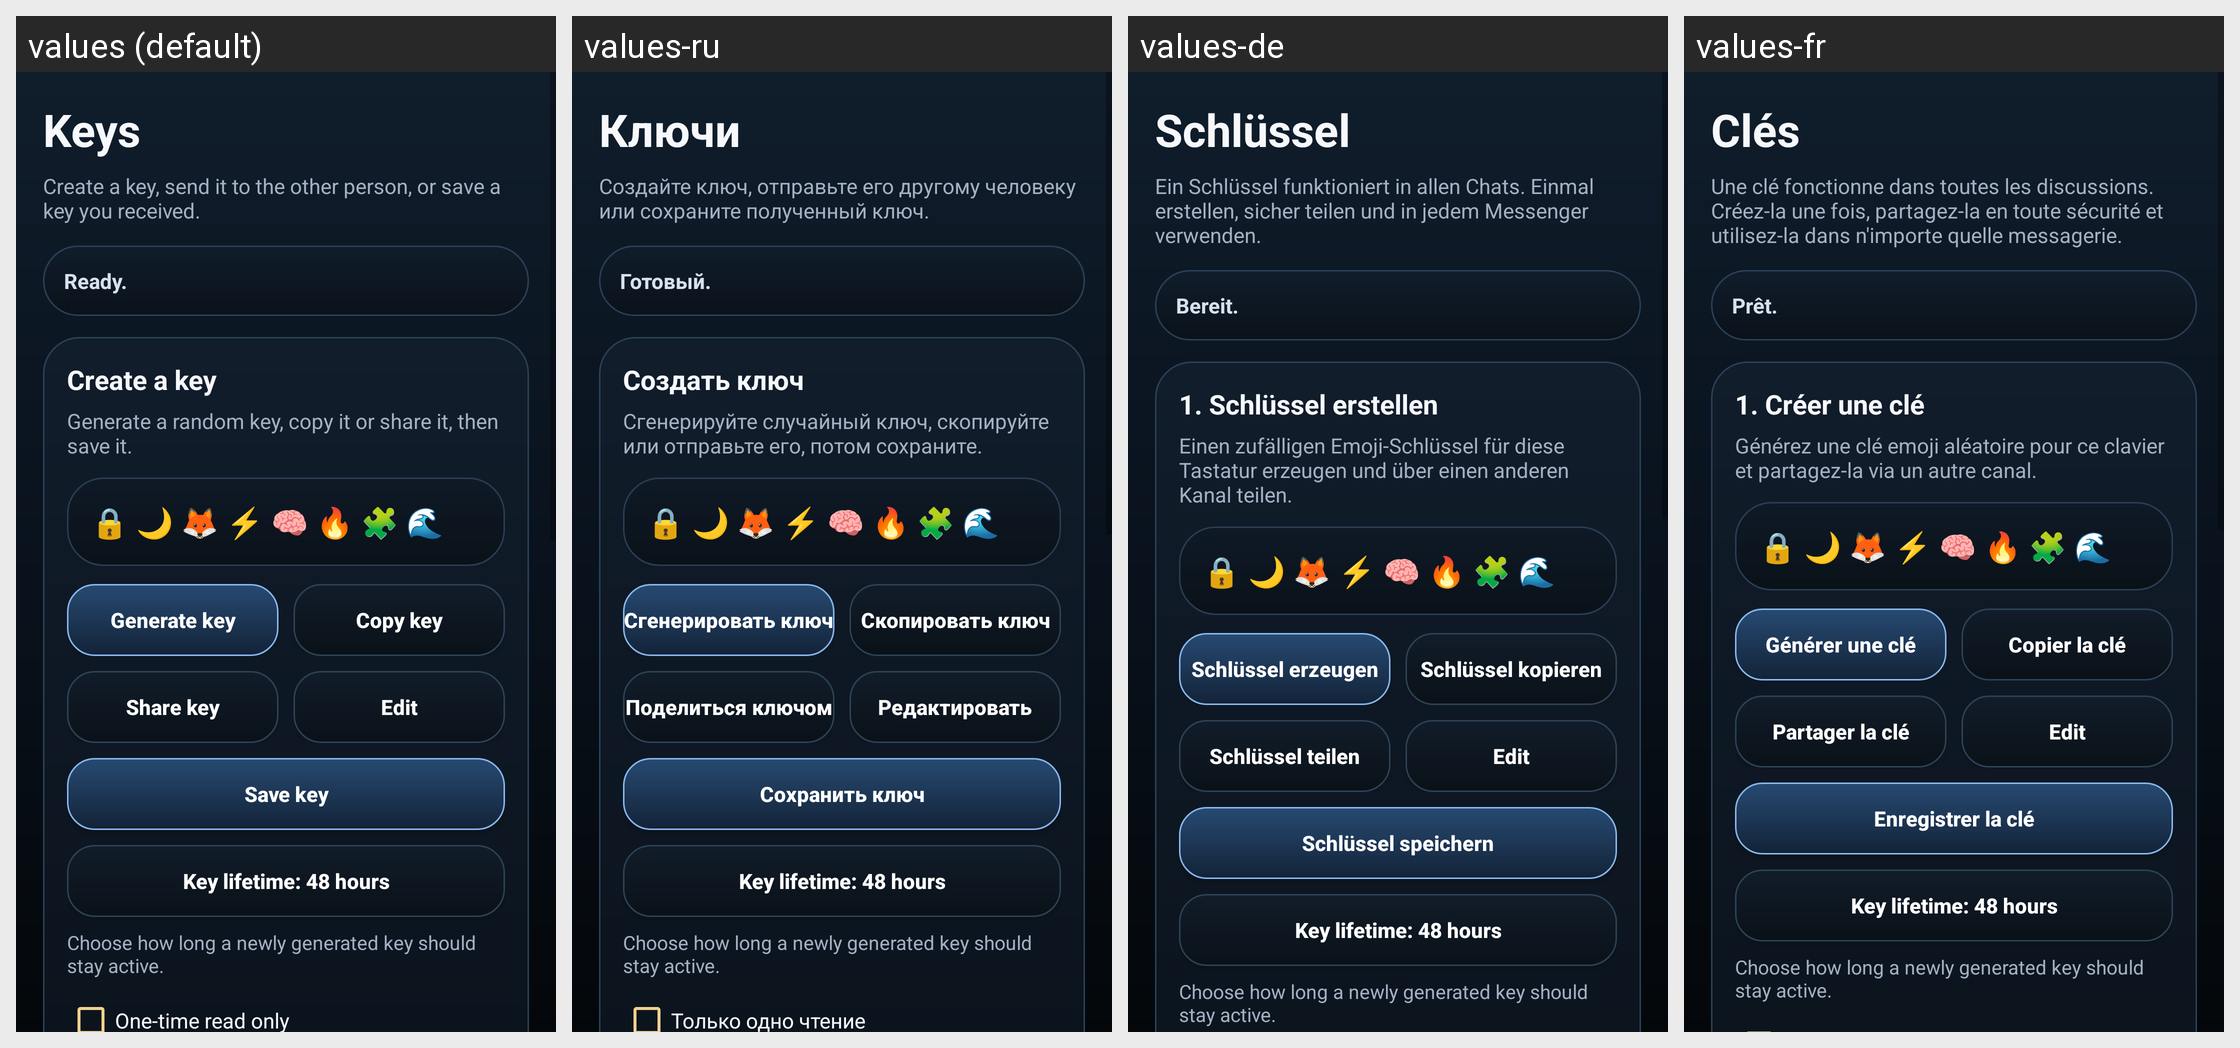

Locale-by-locale string values for the Android screen shown in this grid:
Android screen res/layout/activity_profile_manager.xml rendered under 4 locales, left to right: values (default), values-ru, values-de, values-fr. Device: Nexus 5 (rendered at 1080×1920; each locale shown at half size, 540×960, under a caption strip naming it); theme Theme.VeilType.
Other locales in the repository, not shown: values-en, values-es, values-it, values-pt, values-tr.
Strings drawn on this screen, with the default value and each locale's value (text and hints the layout hard-codes, and strings that could not be matched under every locale, appear in the picture but are not listed):

profile_manager_title
  values: Keys
  values-ru: Ключи
  values-de: Schlüssel
  values-fr: Clés

profile_manager_subtitle
  values: Create a key, send it to the other person, or save a key you received.
  values-ru: Создайте ключ, отправьте его другому человеку или сохраните полученный ключ.
  values-de: Ein Schlüssel funktioniert in allen Chats. Einmal erstellen, sicher teilen und in jedem Messenger verwenden.
  values-fr: Une clé fonctionne dans toutes les discussions. Créez-la une fois, partagez-la en toute sécurité et utilisez-la dans n'importe quelle messagerie.

debug_status_placeholder
  values: Ready.
  values-ru: Готовый.
  values-de: Bereit.
  values-fr: Prêt.

profile_my_key_title
  values: Create a key
  values-ru: Создать ключ
  values-de: 1. Schlüssel erstellen
  values-fr: 1. Créer une clé

profile_my_key_subtitle
  values: Generate a random key, copy it or share it, then save it.
  values-ru: Сгенерируйте случайный ключ, скопируйте или отправьте его, потом сохраните.
  values-de: Einen zufälligen Emoji-Schlüssel für diese Tastatur erzeugen und über einen anderen Kanal teilen.
  values-fr: Générez une clé emoji aléatoire pour ce clavier et partagez-la via un autre canal.

profile_default_emoji_sequence
  values: 🔒 🌙 🦊 ⚡ 🧠 🔥 🧩 🌊
  values-ru: 🔒 🌙 🦊 ⚡ 🧠 🔥 🧩 🌊
  values-de: 🔒 🌙 🦊 ⚡ 🧠 🔥 🧩 🌊
  values-fr: 🔒 🌙 🦊 ⚡ 🧠 🔥 🧩 🌊

profile_generate_key
  values: Generate key
  values-ru: Сгенерировать ключ
  values-de: Schlüssel erzeugen
  values-fr: Générer une clé

profile_copy_key
  values: Copy key
  values-ru: Скопировать ключ
  values-de: Schlüssel kopieren
  values-fr: Copier la clé

profile_share_key
  values: Share key
  values-ru: Поделиться ключом
  values-de: Schlüssel teilen
  values-fr: Partager la clé

profile_action_edit
  values: Edit
  values-ru: Редактировать
  values-de: Edit  [not translated; the default value is used]
  values-fr: Edit  [not translated; the default value is used]

save_profile
  values: Save key
  values-ru: Сохранить ключ
  values-de: Schlüssel speichern
  values-fr: Enregistrer la clé

profile_expiry_default
  values: Key lifetime: 48 hours
  values-ru: Key lifetime: 48 hours  [not translated; the default value is used]
  values-de: Key lifetime: 48 hours  [not translated; the default value is used]
  values-fr: Key lifetime: 48 hours  [not translated; the default value is used]

profile_expiry_hint
  values: Choose how long a newly generated key should stay active.
  values-ru: Choose how long a newly generated key should stay active.  [not translated; the default value is used]
  values-de: Choose how long a newly generated key should stay active.  [not translated; the default value is used]
  values-fr: Choose how long a newly generated key should stay active.  [not translated; the default value is used]
